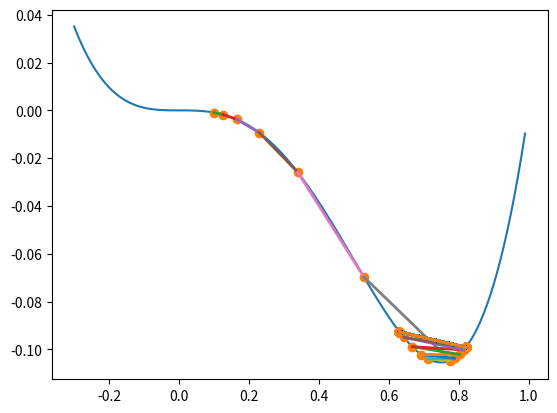

The matplotlib source for this figure:
#!/usr/bin/env python3
# -*- coding: utf-8 -*-

import numpy as np
import matplotlib.pyplot as plt

# y = x^4 - x^3
def f1(x):
    return x**4 - x**3

# y = x^4 - x^3の導関数。yは3/4で最小値を取る
def f1_prime(x):
    return 4 * x**3 - 3 * x**2

# 最急降下法
def gradient_descent_method(f_prime, init_x):
    learning_rate = 1.0
    eps = 1e-10

    x = init_x
    x_history = [init_x]
    iteration_max = 1000

    # 収束するか最大試行回数に達するまで
    for i in range(iteration_max):

        print(i+1, ":", x)
        # 最急上昇法の場合は-を+にする
        x_new = x - learning_rate * f_prime(x)

        # 収束条件を満たせば終了
        if abs(x - x_new) < eps:
            break

        x = x_new
        x_history.append(x)

    return (x, np.array(x_history))

def main():        
    ans, x_history = gradient_descent_method(f1_prime, 0.1) # 左側から
    
    # グラフを描く
    x = np.arange(-0.3, 1.0, 0.01)
    y = f1(x)
    plt.plot(x, y)
    
    # 移動した点を表示
    plt.plot(x_history, f1(x_history), 'o')
    
    # 点同士を線で結ぶ
    for i in range(len(x_history)-1):
        x1 = x_history[i]
        y1 = f1(x_history[i])
        x2 = x_history[i+1]
        y2 = f1(x_history[i+1])
        plt.plot([x1, x2], [y1, y2], linestyle='-', linewidth=2)
    plt.show()    

main()


